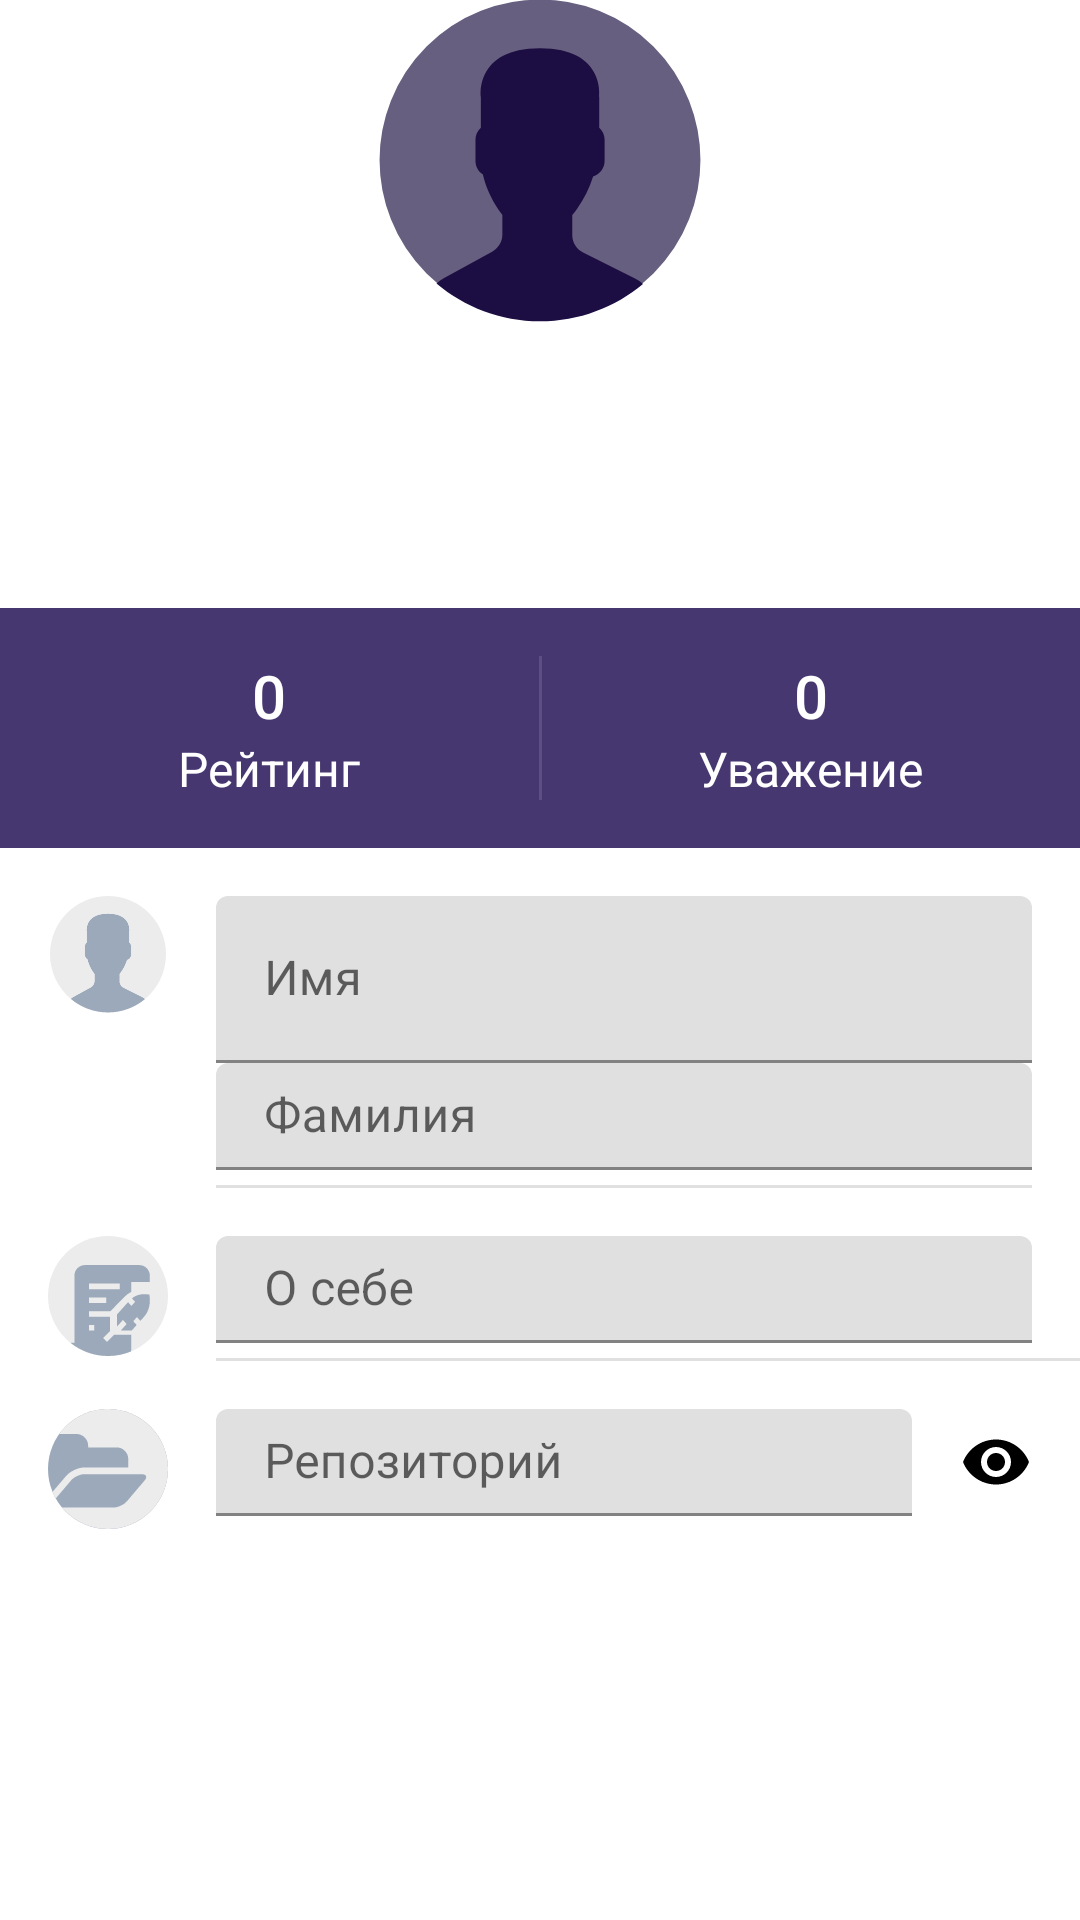

Here is an Android app screen rendered from its layout file. Give the layout XML and the strings, colors and styles it references.
<!-- AndroidManifest.xml: application theme AppTheme -->
<!-- res/layout/activity_profile_constraint.xml -->
<?xml version="1.0" encoding="utf-8"?>
<androidx.constraintlayout.widget.ConstraintLayout xmlns:android="http://schemas.android.com/apk/res/android"
  xmlns:app="http://schemas.android.com/apk/res-auto"
  xmlns:tools="http://schemas.android.com/tools"
  android:layout_width="match_parent"
  android:layout_height="match_parent">

  <ImageView
    android:id="@+id/imageView"
    android:layout_width="0dp"
    android:layout_height="0dp"
    android:scaleType="centerCrop"
    app:layout_constraintDimensionRatio="16:9"
    app:layout_constraintEnd_toEndOf="parent"
    app:layout_constraintStart_toStartOf="parent"
    app:layout_constraintTop_toTopOf="parent"
    app:srcCompat="@drawable/profile_bg" />

  <ImageView
    android:id="@+id/imageView2"
    android:layout_width="@dimen/avatar_round_size"
    android:layout_height="@dimen/avatar_round_size"
    app:layout_constraintBottom_toTopOf="@+id/textView"
    app:layout_constraintEnd_toEndOf="@+id/imageView"
    app:layout_constraintHorizontal_bias="0.5"
    app:layout_constraintStart_toStartOf="@+id/imageView"
    app:layout_constraintTop_toBottomOf="@+id/imageView"
    app:srcCompat="@drawable/avatar_default" />

  <ImageButton
    android:id="@+id/imageButton3"
    android:layout_width="@dimen/btn_round_size_40"
    android:layout_height="@dimen/btn_round_size_40"
    android:layout_marginEnd="32dp"
    android:background="@drawable/btn_round_bg"
    app:layout_constraintBottom_toBottomOf="@+id/imageView2"
    app:layout_constraintEnd_toStartOf="@+id/imageView2"
    app:layout_constraintTop_toTopOf="@+id/imageView2"
    app:srcCompat="@drawable/ic_switch_day_night" />

  <ImageButton
    android:id="@+id/imageButton4"
    android:layout_width="@dimen/btn_round_size_40"
    android:layout_height="@dimen/btn_round_size_40"
    android:layout_marginStart="32dp"
    android:background="@drawable/btn_round_bg"
    app:layout_constraintBottom_toBottomOf="@+id/imageView2"
    app:layout_constraintStart_toEndOf="@+id/imageView2"
    app:layout_constraintTop_toTopOf="@+id/imageView2"
    app:srcCompat="@drawable/ic_edit_black_24dp" />

  <TextView
    android:id="@+id/textView"
    style="@style/Profile.Header.Nickname"
    android:layout_width="wrap_content"
    android:layout_height="wrap_content"
    android:layout_marginTop="16dp"
    android:text="John Doe"
    app:layout_constraintBottom_toTopOf="@+id/textView2"
    app:layout_constraintEnd_toEndOf="@+id/imageView2"
    app:layout_constraintHorizontal_bias="0.5"
    app:layout_constraintStart_toStartOf="@+id/imageView2"
    app:layout_constraintTop_toBottomOf="@+id/imageView2" />

  <TextView
    android:id="@+id/textView2"
    style="@style/Profile.Header.Rank"
    android:layout_width="wrap_content"
    android:layout_height="wrap_content"
    android:layout_marginBottom="32dp"
    android:text="Junior Android Developer"
    app:layout_constraintBottom_toTopOf="@+id/imageView"
    app:layout_constraintEnd_toEndOf="@+id/textView"
    app:layout_constraintHorizontal_bias="0.5"
    app:layout_constraintStart_toStartOf="@+id/textView"
    app:layout_constraintTop_toBottomOf="@+id/textView" />

  <View
    android:id="@+id/view"
    android:layout_width="0dp"
    android:layout_height="80dp"
    android:background="@color/color_primary_light"
    app:layout_constraintEnd_toEndOf="parent"
    app:layout_constraintStart_toStartOf="parent"
    app:layout_constraintTop_toBottomOf="@+id/imageView" />

  <View
    android:id="@+id/view2"
    android:layout_width="1dp"
    android:layout_height="0dp"
    android:layout_marginTop="16dp"
    android:layout_marginBottom="16dp"
    android:background="@color/color_divider_light"
    app:layout_constraintBottom_toBottomOf="@+id/view"
    app:layout_constraintEnd_toEndOf="@+id/view"
    app:layout_constraintStart_toStartOf="@+id/view"
    app:layout_constraintTop_toTopOf="@+id/view" />

  <TextView
    android:id="@+id/textView3"
    style="@style/Profile.Metrics.Value"
    android:layout_width="wrap_content"
    android:layout_height="wrap_content"
    android:text="0"
    app:layout_constraintBottom_toTopOf="@+id/textView4"
    app:layout_constraintEnd_toStartOf="@+id/view2"
    app:layout_constraintStart_toStartOf="@+id/view"
    app:layout_constraintTop_toBottomOf="@+id/imageView"
    app:layout_constraintVertical_chainStyle="packed" />

  <TextView
    android:id="@+id/textView4"
    style="@style/Profile.Metrics.Label"
    android:layout_width="wrap_content"
    android:layout_height="wrap_content"
    android:text="@string/profile_label_rating"
    app:layout_constraintBottom_toBottomOf="@+id/view"
    app:layout_constraintEnd_toEndOf="@+id/textView3"
    app:layout_constraintHorizontal_bias="0.5"
    app:layout_constraintStart_toStartOf="@+id/textView3"
    app:layout_constraintTop_toBottomOf="@+id/textView3" />

  <TextView
    android:id="@+id/textView5"
    style="@style/Profile.Metrics.Value"
    android:layout_width="wrap_content"
    android:layout_height="wrap_content"
    android:text="0"
    app:layout_constraintBottom_toTopOf="@+id/textView6"
    app:layout_constraintEnd_toEndOf="@+id/view"
    app:layout_constraintStart_toEndOf="@+id/view2"
    app:layout_constraintTop_toBottomOf="@+id/imageView"
    app:layout_constraintVertical_chainStyle="packed" />

  <TextView
    android:id="@+id/textView6"
    style="@style/Profile.Metrics.Label"
    android:layout_width="wrap_content"
    android:layout_height="wrap_content"
    android:text="@string/profile_label_respect"
    app:layout_constraintBottom_toBottomOf="@+id/view"
    app:layout_constraintEnd_toEndOf="@+id/textView5"
    app:layout_constraintHorizontal_bias="0.5"
    app:layout_constraintStart_toStartOf="@+id/textView5"
    app:layout_constraintTop_toBottomOf="@+id/textView5" />

  <ImageView
    android:id="@+id/imageView3"
    android:layout_width="@dimen/btn_round_size_40"
    android:layout_height="@dimen/btn_round_size_40"
    android:layout_marginStart="16dp"
    android:layout_marginTop="16dp"
    app:layout_constraintStart_toStartOf="parent"
    app:layout_constraintTop_toBottomOf="@+id/view"
    app:srcCompat="@drawable/ic_avatar" />

  <com.google.android.material.textfield.TextInputLayout
    android:id="@+id/textInputLayout"
    android:layout_width="0dp"
    android:layout_height="wrap_content"
    android:layout_marginStart="16dp"
    android:layout_marginEnd="16dp"
    app:layout_constraintEnd_toEndOf="parent"
    app:layout_constraintStart_toEndOf="@+id/imageView3"
    app:layout_constraintTop_toTopOf="@+id/imageView3">

    <com.google.android.material.textfield.TextInputEditText
      android:layout_width="match_parent"
      android:layout_height="wrap_content"
      android:hint="@string/profile_hint_first_name"
      tools:text="John" />
  </com.google.android.material.textfield.TextInputLayout>

  <com.google.android.material.textfield.TextInputLayout
    android:id="@+id/textInputLayout2"
    android:layout_width="0dp"
    android:layout_height="wrap_content"
    android:layout_marginStart="16dp"
    android:layout_marginEnd="16dp"
    app:layout_constraintEnd_toEndOf="parent"
    app:layout_constraintStart_toEndOf="@+id/imageView3"
    app:layout_constraintTop_toBottomOf="@+id/textInputLayout">

    <com.google.android.material.textfield.TextInputEditText
      style="@style/Profile.EditText.Single"
      android:layout_width="match_parent"
      android:layout_height="wrap_content"
      android:hint="@string/profile_hint_last_name"
      tools:text="Doe" />
  </com.google.android.material.textfield.TextInputLayout>

  <View
    android:id="@+id/divider"
    android:layout_width="0dp"
    android:layout_height="1dp"
    android:layout_marginStart="72dp"
    android:layout_marginTop="5dp"
    android:layout_marginEnd="16dp"
    android:background="@color/color_divider_dark"
    app:layout_constraintEnd_toEndOf="parent"
    app:layout_constraintStart_toStartOf="parent"
    app:layout_constraintTop_toBottomOf="@+id/textInputLayout2" />

  <ImageView
    android:id="@+id/imageView4"
    android:layout_width="@dimen/btn_round_size_40"
    android:layout_height="@dimen/btn_round_size_40"
    android:layout_marginStart="16dp"
    android:layout_marginTop="16dp"
    app:layout_constraintStart_toStartOf="parent"
    app:layout_constraintTop_toBottomOf="@+id/divider"
    app:srcCompat="@drawable/ic_about" />

  <com.google.android.material.textfield.TextInputLayout
    android:id="@+id/textInputLayout3"
    android:layout_width="0dp"
    android:layout_height="wrap_content"
    android:layout_marginStart="16dp"
    android:layout_marginEnd="16dp"
    app:layout_constraintEnd_toEndOf="parent"
    app:layout_constraintStart_toEndOf="@+id/imageView4"
    app:layout_constraintTop_toTopOf="@+id/imageView4">

    <com.google.android.material.textfield.TextInputEditText
      style="@style/Profile.EditText.MultiLine"
      android:layout_width="match_parent"
      android:layout_height="wrap_content"
      android:hint="@string/profile_hint_about"
      tools:text="Something" />
  </com.google.android.material.textfield.TextInputLayout>

  <View
    android:id="@+id/divider2"
    android:layout_width="0dp"
    android:layout_height="1dp"
    android:layout_marginStart="72dp"
    android:layout_marginTop="5dp"
    android:background="@color/color_divider_dark"
    app:layout_constraintEnd_toEndOf="parent"
    app:layout_constraintStart_toStartOf="parent"
    app:layout_constraintTop_toBottomOf="@+id/textInputLayout3" />

  <ImageView
    android:id="@+id/imageView6"
    android:layout_width="@dimen/btn_round_size_40"
    android:layout_height="@dimen/btn_round_size_40"
    android:layout_marginStart="16dp"
    android:layout_marginTop="16dp"
    app:layout_constraintStart_toStartOf="parent"
    app:layout_constraintTop_toBottomOf="@+id/divider2"
    app:srcCompat="@drawable/ic_repo" />

  <com.google.android.material.textfield.TextInputLayout
    android:id="@+id/textInputLayout4"
    android:layout_width="0dp"
    android:layout_height="wrap_content"
    android:layout_marginStart="16dp"
    android:layout_marginEnd="16dp"
    app:layout_constraintEnd_toStartOf="@+id/imageView7"
    app:layout_constraintStart_toEndOf="@+id/imageView6"
    app:layout_constraintTop_toTopOf="@+id/imageView6">

    <com.google.android.material.textfield.TextInputEditText
      style="@style/Profile.EditText.Single"
      android:layout_width="match_parent"
      android:layout_height="wrap_content"
      android:hint="@string/profile_hint_repository"
      tools:text="https://github.com/AnatoliyAvr" />
  </com.google.android.material.textfield.TextInputLayout>

  <ImageView
    android:id="@+id/imageView7"
    android:layout_width="wrap_content"
    android:layout_height="wrap_content"
    android:layout_marginEnd="16dp"
    app:layout_constraintBottom_toBottomOf="@+id/textInputLayout4"
    app:layout_constraintEnd_toEndOf="parent"
    app:layout_constraintStart_toEndOf="@+id/textInputLayout4"
    app:layout_constraintTop_toTopOf="@+id/textInputLayout4"
    app:srcCompat="@drawable/ic_eye_24dp" />

</androidx.constraintlayout.widget.ConstraintLayout>
<!-- resources referenced by this layout -->
<resources>
  <color name="color_divider_dark">#1F000000</color>
  <color name="color_divider_light">#1FFFFFFF</color>
  <color name="color_primary_light">#473770</color>
  <dimen name="avatar_round_size">112dp</dimen>
  <dimen name="btn_round_size_40">40dp</dimen>
  <!-- drawable ic_switch_day_night (drawable-night) -->
  <vector android:height="24dp" android:tint="?attr/colorPrimary"
    android:viewportHeight="24.0" android:viewportWidth="24.0"
    android:width="24dp" xmlns:android="http://schemas.android.com/apk/res/android">
      <path android:fillColor="#FF000000" android:pathData="M9,2c-1.05,0 -2.05,0.16 -3,0.46 4.06,1.27 7,5.06 7,9.54 0,4.48 -2.94,8.27 -7,9.54 0.95,0.3 1.95,0.46 3,0.46 5.52,0 10,-4.48 10,-10S14.52,2 9,2z"/>
  </vector>
  <string name="profile_hint_about">О себе</string>
  <string name="profile_hint_first_name">Имя</string>
  <string name="profile_hint_last_name">Фамилия</string>
  <string name="profile_hint_repository">Репозиторий</string>
  <string name="profile_label_rating">Рейтинг</string>
  <string name="profile_label_respect">Уважение</string>
  <style name="Profile.EditText.MultiLine" parent="Profile.EditText">
      <item name="android:inputType">textMultiLine</item>
      <item name="android:maxLines">12</item>
    </style>
  <style name="Profile.EditText.Single" parent="Profile.EditText">
      <item name="android:singleLine">true</item>
    </style>
  <style name="Profile.Header.Nickname" parent="Profile.Header">
      <item name="android:fontFamily">sans-serif-medium</item>
      <item name="android:textSize">@dimen/font_large_20</item>
      <item name="android:layout_marginTop">@dimen/spacing_normal_16</item>
    </style>
  <style name="Profile.Header.Rank" parent="Profile.Header">
      <item name="android:textSize">@dimen/font_normal_16</item>
    </style>
  <style name="Profile.Metrics.Label" parent="Profile.Metrics">
      <item name="android:textSize">@dimen/font_normal_16</item>
    </style>
  <style name="Profile.Metrics.Value" parent="Profile.Metrics">
      <item name="android:drawablePadding">4dp</item>
      <item name="android:fontFamily">sans-serif-medium</item>
      <item name="android:textSize">@dimen/font_large_20</item>
    </style>
  <color name="color_accent_secondary">#BEAC32EE</color>
  <style name="Profile.EditText" parent="Profile">
      <item name="android:enabled">false</item>
      <item name="android:focusable">false</item>
      <item name="android:focusableInTouchMode">false</item>
      <item name="android:paddingTop">4dp</item>
      <item name="android:textColor">?attr/colorPrimary</item>
    </style>
  <style name="Profile.Header" parent="Profile">
      <item name="android:textColor">@android:color/white</item>
    </style>
  <dimen name="font_large_20">20sp</dimen>
  <dimen name="spacing_normal_16">16dp</dimen>
  <dimen name="font_normal_16">16sp</dimen>
  <style name="Profile.Metrics" parent="Profile">
      <item name="android:textColor">@android:color/white</item>
    </style>
  <color name="color_primary">#2A1956</color>
  <color name="color_primary_dark">#1C0E42</color>
  <color name="color_accent">#FC4C4C</color>
  <color name="color_gray">#9CA9BA</color>
  <style name="ActivityTransitions" parent="android:style/Animation.Activity">
      <item name="android:activityOpenEnterAnimation">@anim/bottom_up</item>
      <item name="android:activityOpenExitAnimation">@anim/idle</item>
      <item name="android:activityCloseEnterAnimation">@anim/idle</item>
      <item name="android:activityCloseExitAnimation">@anim/bottom_down</item>
    </style>
  <style name="Profile">
  
    </style>
</resources>
